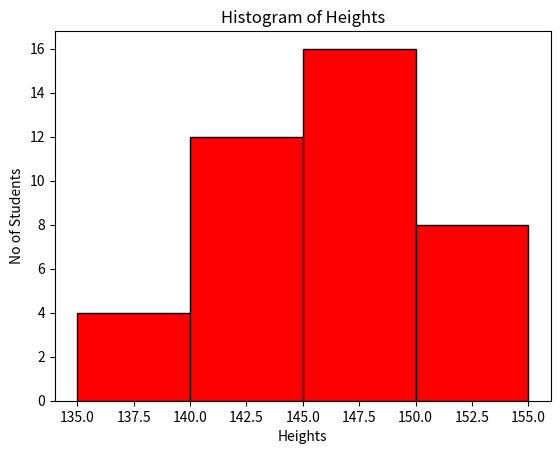

The script that saved this image:
import matplotlib.pyplot as plt

edges=[135,140,145,150,155]
heights=[4,12,16,8]

plt.hist(edges[:-1], bins=edges,weights=heights, edgecolor='black', color='red')
plt.xlabel('Heights')
plt.ylabel('No of Students')
plt.title('Histogram of Heights')
plt.show()
